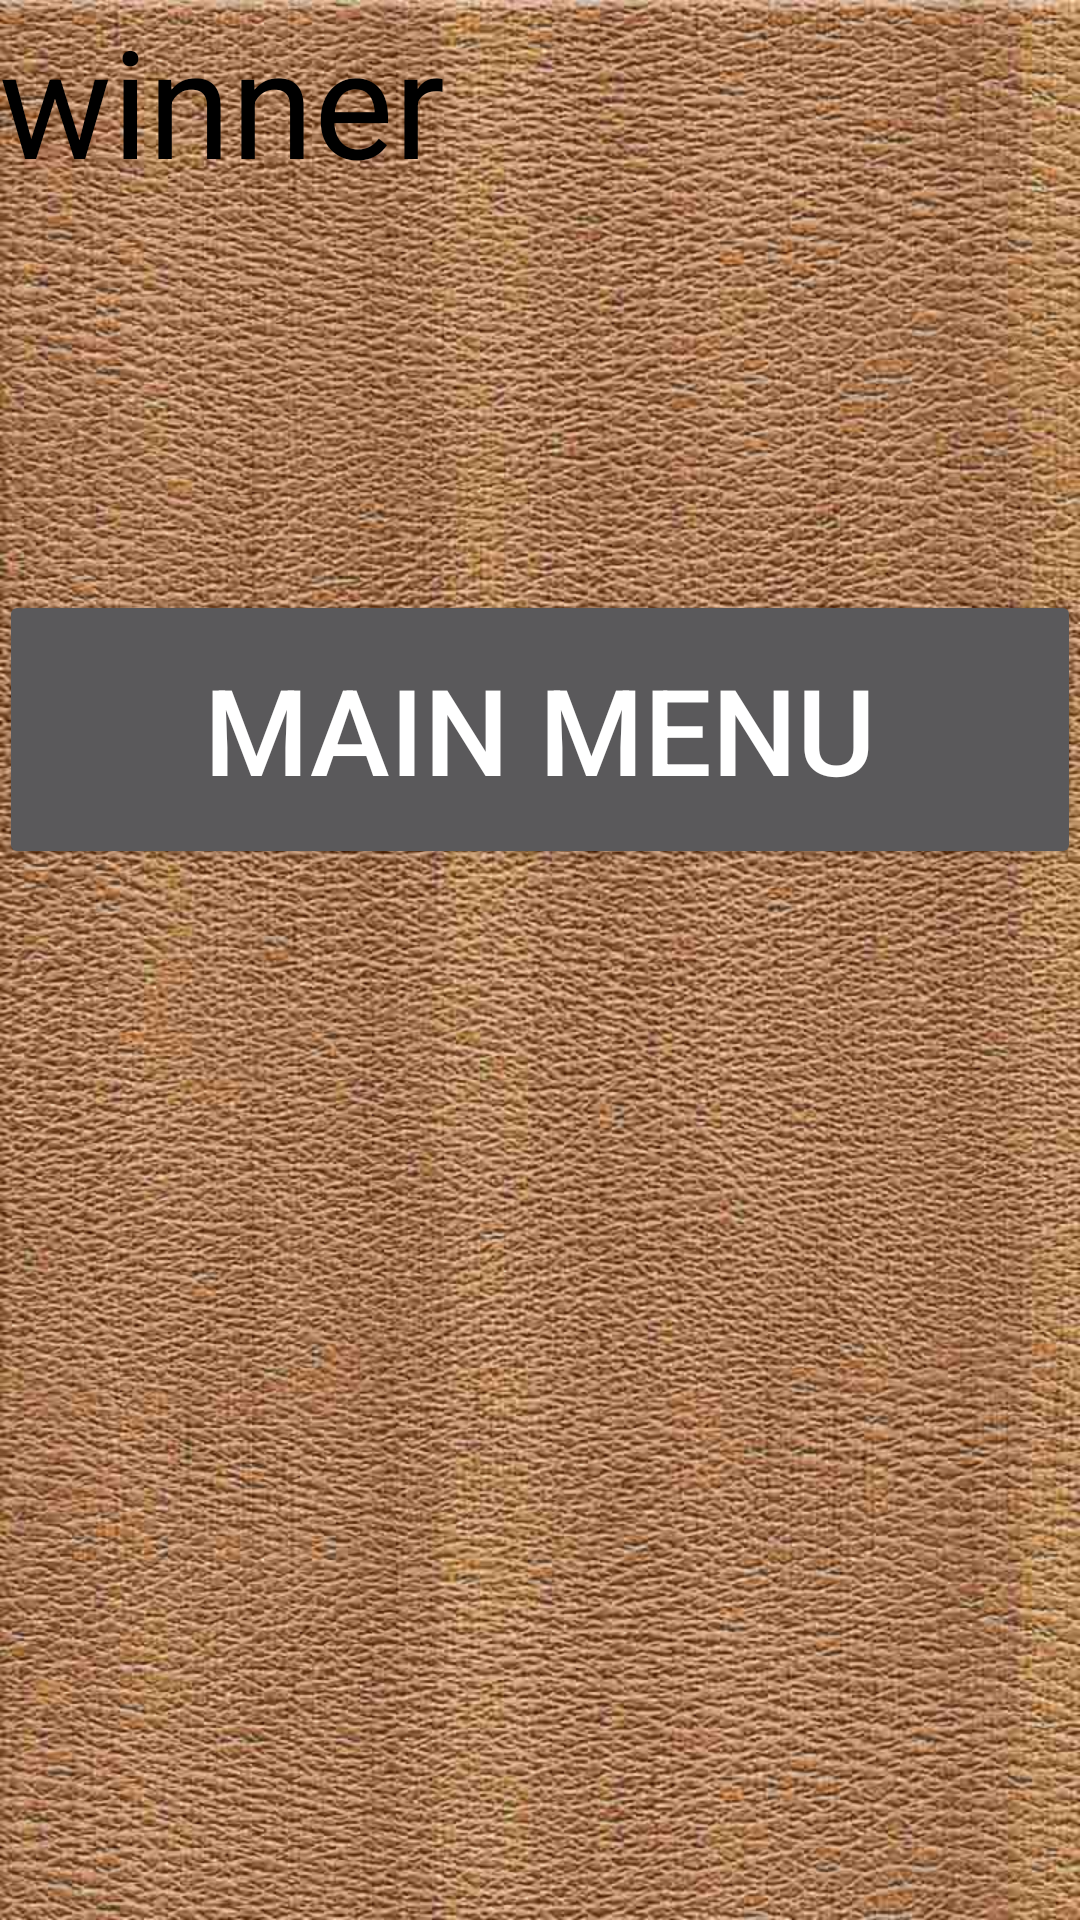

The Android layout XML behind this screen, and the referenced resources:
<!-- AndroidManifest.xml: application theme Theme.Material.Light.NoActionBar.NoActionBar -->
<!-- res/layout/activity_game_over.xml -->
<?xml version="1.0" encoding="utf-8"?>
<RelativeLayout xmlns:android="http://schemas.android.com/apk/res/android"
    xmlns:tools="http://schemas.android.com/tools"
    android:layout_width="match_parent"
    android:layout_height="match_parent"
    android:background="@drawable/menu_bg"
    android:paddingBottom="@dimen/activity_vertical_margin"
    android:paddingLeft="@dimen/activity_horizontal_margin"
    android:paddingRight="@dimen/activity_horizontal_margin"
    android:paddingTop="@dimen/activity_vertical_margin"
    tools:context="logic.main.com.boardgame.GameOverActivity">

    <LinearLayout
        android:layout_width="match_parent"
        android:layout_height="match_parent"
        android:layout_alignParentEnd="true"
        android:layout_alignParentTop="true"
        android:orientation="vertical"
        android:weightSum="1">

        <TextView
            android:id="@+id/winner"
            android:layout_width="match_parent"
            android:layout_height="wrap_content"
            android:layout_weight="0.26"
            android:text="winner"
            android:textColor="#000000"
            android:textSize="50dp" />

        <Button
            android:id="@+id/main"
            android:layout_width="match_parent"
            android:layout_height="wrap_content"
            android:layout_weight="0.04"
            android:onClick="goToMain"
            android:text="Main Menu"
            android:textSize="40dp" />


    </LinearLayout>
</RelativeLayout>
<!-- resources referenced by this layout -->
<resources>
  <!-- drawable menu_bg: jpg bitmap (drawable, 162784 bytes) -->
  <style name="Theme.Material.Light.NoActionBar.NoActionBar" parent="@android:style/Theme.Material.NoActionBar" />
</resources>
